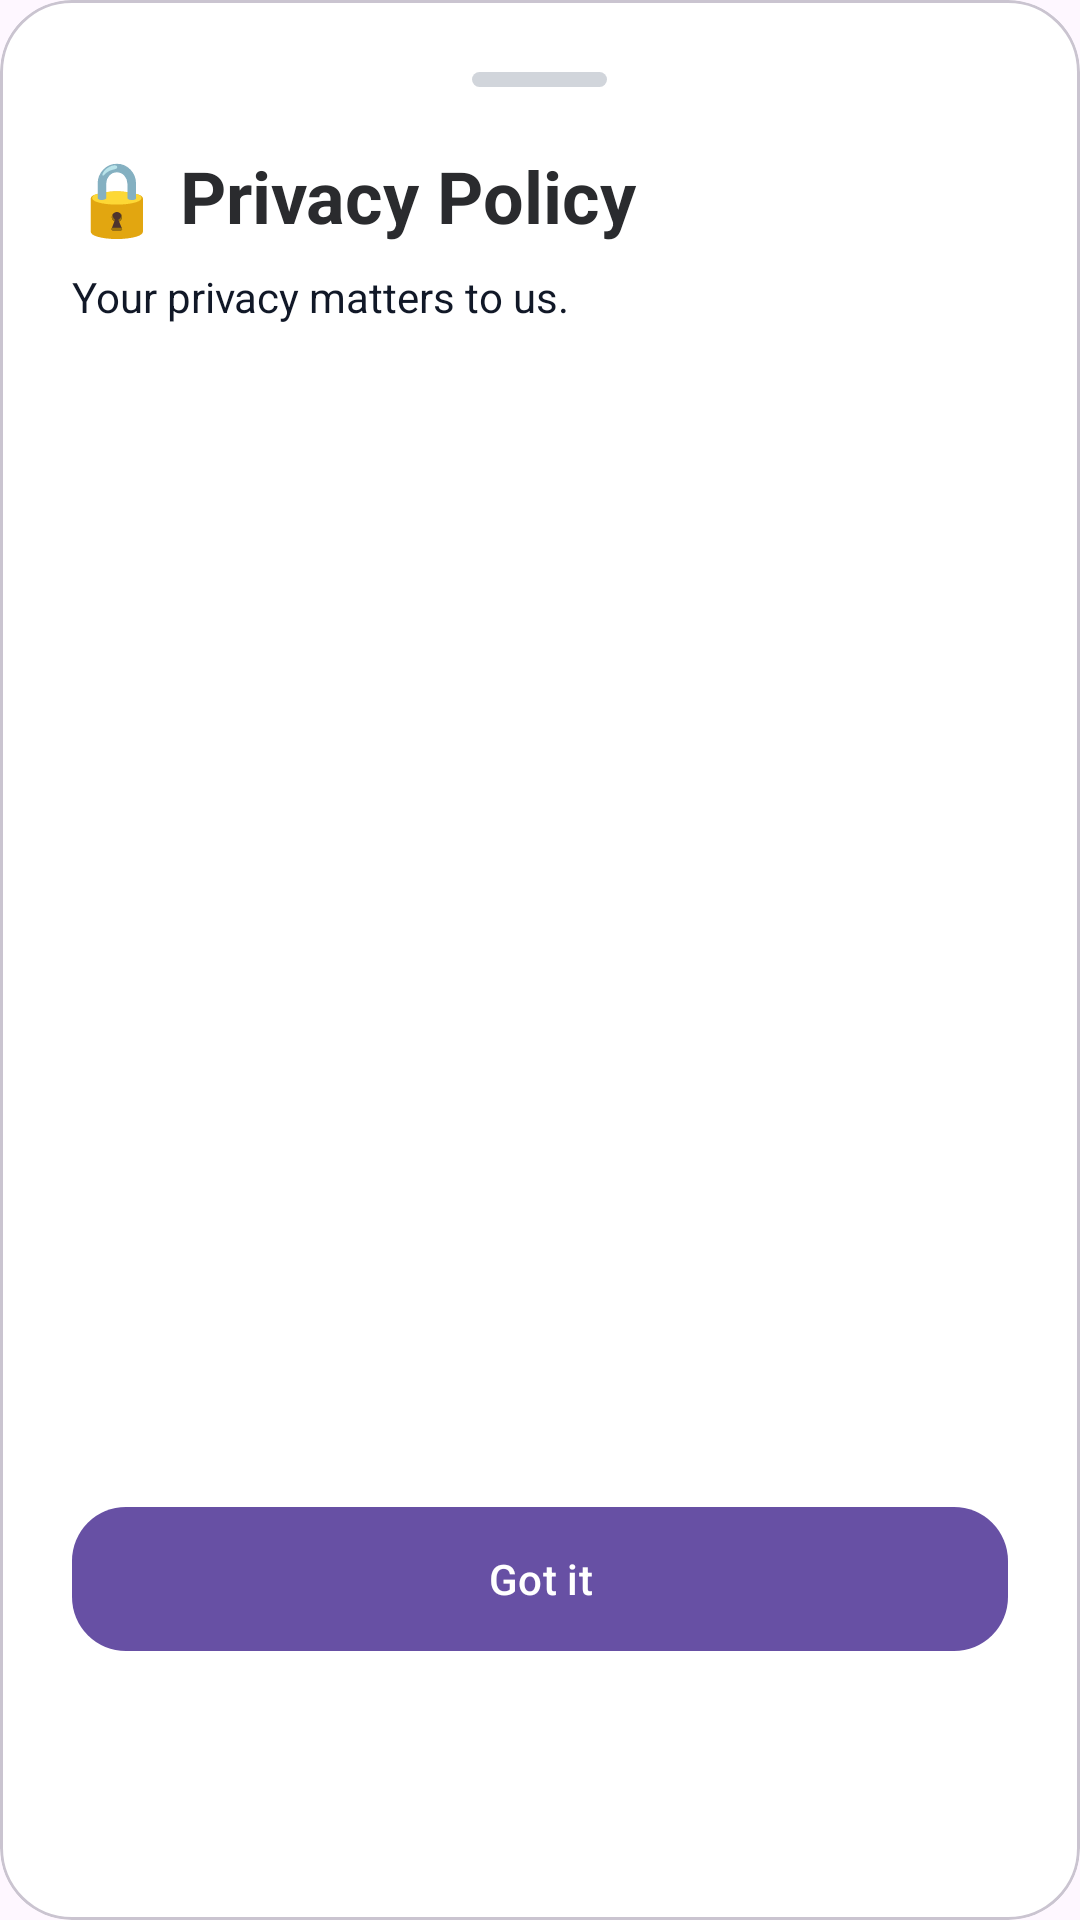

The Android layout XML behind this screen, and the referenced resources:
<!-- AndroidManifest.xml: application theme Theme.PadhteRaho -->
<!-- res/layout/dialog_privacy.xml -->
<?xml version="1.0" encoding="utf-8"?>
<com.google.android.material.card.MaterialCardView
    xmlns:android="http://schemas.android.com/apk/res/android"
    xmlns:app="http://schemas.android.com/apk/res-auto"
    android:layout_width="match_parent"
    android:layout_height="wrap_content"
    app:cardCornerRadius="24dp"
    app:cardBackgroundColor="@android:color/white">

    <LinearLayout
        android:layout_width="match_parent"
        android:layout_height="wrap_content"
        android:orientation="vertical"
        android:padding="24dp">

        

        <View
            android:layout_width="45dp"
            android:layout_height="5dp"
            android:layout_gravity="center"
            android:background="@drawable/bg_handle"/>

        <TextView
            android:layout_width="wrap_content"
            android:layout_height="wrap_content"
            android:layout_marginTop="20dp"
            android:text="🔒 Privacy Policy"
            android:textSize="24sp"
            android:textStyle="bold"
            android:textColor="@color/textPrimary"/>

        <TextView
            android:layout_width="wrap_content"
            android:layout_height="wrap_content"
            android:layout_marginTop="8dp"
            android:text="Your privacy matters to us."
            android:textColor="@color/textSecondary"/>

        <ScrollView
            android:layout_width="match_parent"
            android:layout_height="350dp"
            android:layout_marginTop="20dp">

            <TextView
                android:id="@+id/txtPrivacy"
                android:layout_width="match_parent"
                android:layout_height="wrap_content"
                android:textSize="15sp"
                android:lineSpacingExtra="6dp"
                android:textColor="@color/textPrimary"/>

        </ScrollView>

        <com.google.android.material.button.MaterialButton
            android:id="@+id/btnClosePrivacy"
            android:layout_width="match_parent"
            android:layout_height="56dp"
            android:layout_marginTop="20dp"
            android:text="Got it"
            android:textAllCaps="false"
            app:cornerRadius="18dp"/>

    </LinearLayout>

</com.google.android.material.card.MaterialCardView>
<!-- resources referenced by this layout -->
<resources>
  <color name="textPrimary">#2A2B2E</color>
  <color name="textSecondary">#111827</color>
  <!-- drawable bg_handle (drawable) -->
  <?xml version="1.0" encoding="utf-8"?>
  <shape xmlns:android="http://schemas.android.com/apk/res/android">
      <solid android:color="#D1D5DB"/>
      <corners android:radius="100dp"/>
  </shape>
  <style name="Theme.PadhteRaho" parent="Base.Theme.PadhteRaho" />
  <style name="Base.Theme.PadhteRaho" parent="Theme.Material3.DayNight.NoActionBar">
          
          
      </style>
</resources>
